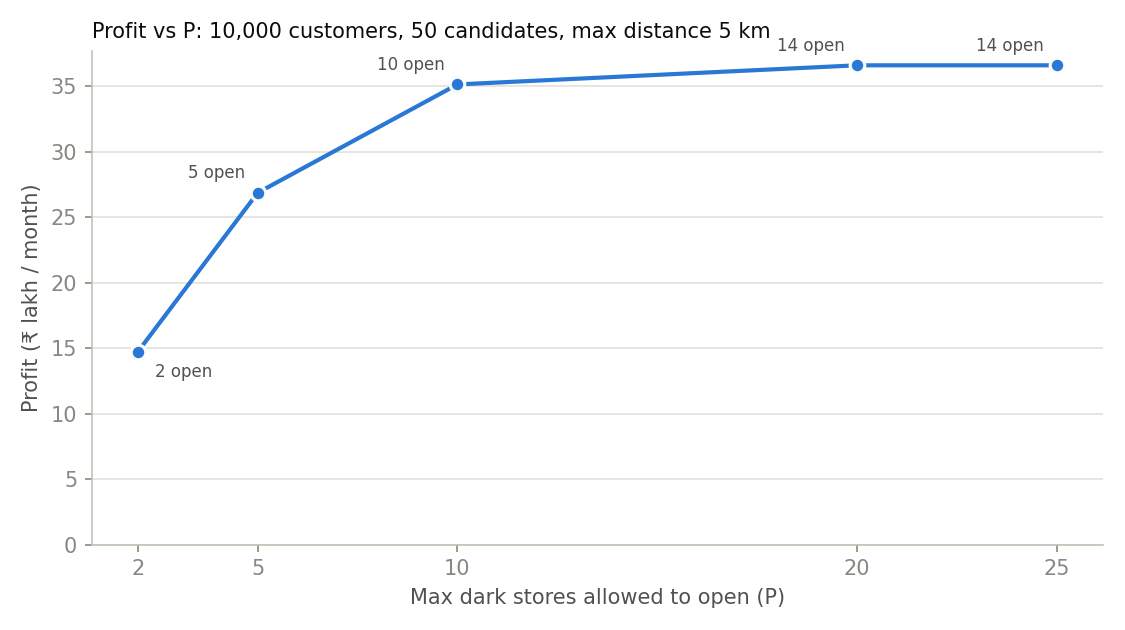

Source data for this figure (header and first rows):
P, stores_opened, profit_lakh, customers_served_pct, avg_distance_km, max_distance_km, status, mip_gap, solve_time_s
2, 2, 14.72, 29.93, 3.021, 4.999, Optimal, 0.0, 0.066
5, 5, 26.86, 55.79, 2.984, 5.0, Optimal, 0.0, 0.069
10, 10, 35.13, 77.85, 2.885, 5.0, Optimal, 0.0, 0.379
20, 14, 36.59, 86.16, 2.789, 5.0, Optimal, 0.0, 0.048
25, 14, 36.59, 86.16, 2.789, 5.0, Optimal, 0.0, 0.049
